Dataset: industrial_defects (GitHub, Shrexshth/GARUDA). Classes: crack, hole, normal, rust, scratch.

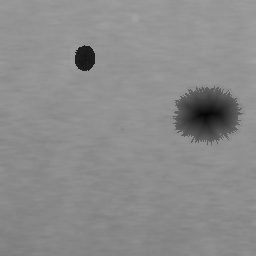
Label: hole

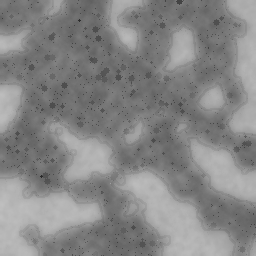
Label: rust

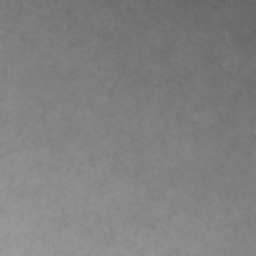
Label: normal

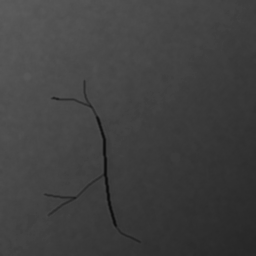
Label: crack

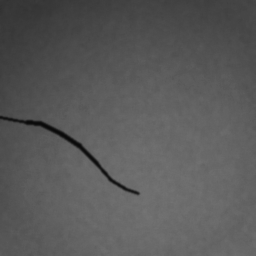
Label: crack

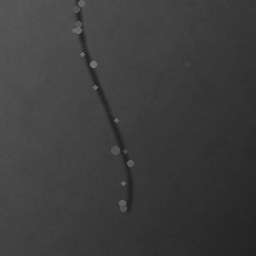
Label: scratch
